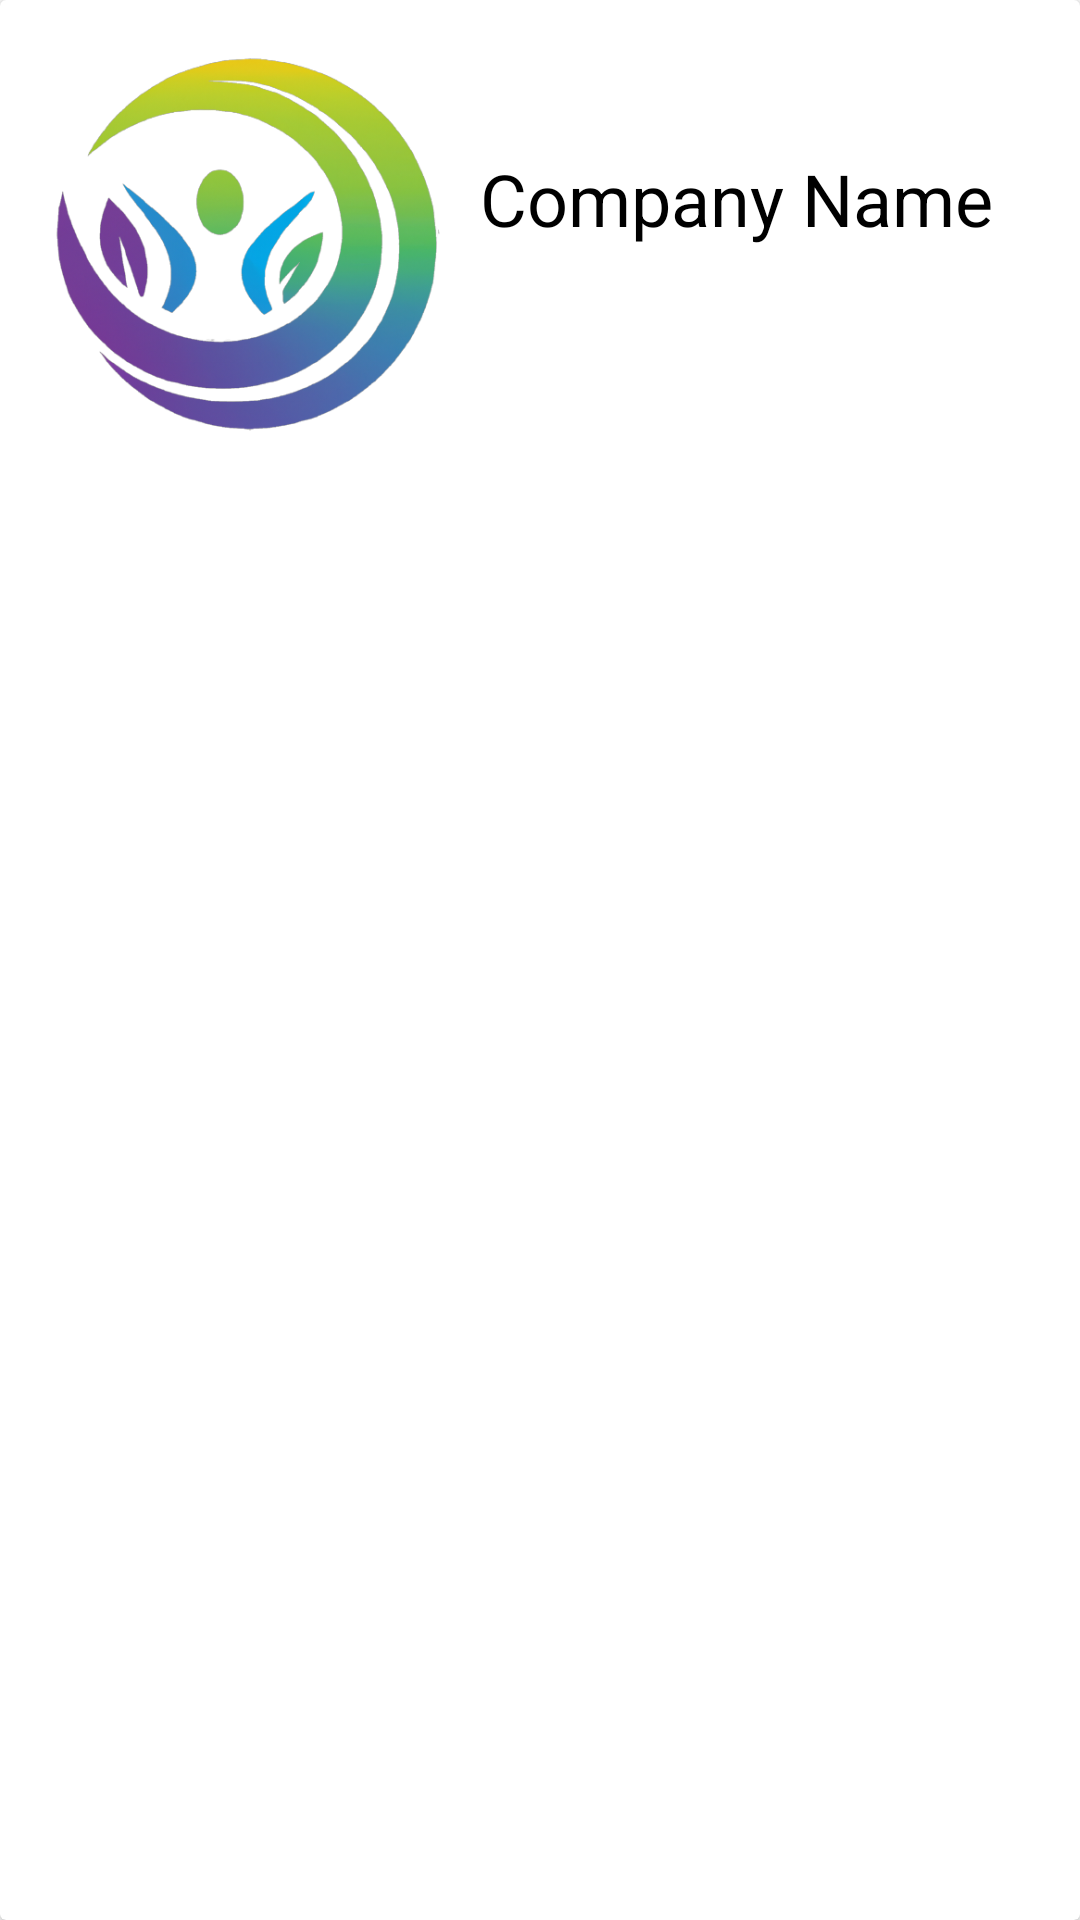

Reconstruct the res/layout file that produces this screen, plus the resources it refers to.
<!-- AndroidManifest.xml: application theme Theme.Niramayahealth -->
<!-- res/layout/card_lifeinsurance.xml -->
<?xml version="1.0" encoding="utf-8"?>
<androidx.cardview.widget.CardView
    xmlns:android="http://schemas.android.com/apk/res/android"
    android:id="@+id/cardView"
    android:layout_width="match_parent"
    android:layout_height="wrap_content"
    android:layout_margin="16dp"
    android:elevation="4dp"
    android:padding="16dp">

    <LinearLayout
        android:layout_width="match_parent"
        android:layout_height="match_parent"
        android:orientation="horizontal">

        <ImageView
            android:id="@+id/companyLogoImageView"
            android:layout_width="150dp"
            android:layout_height="150dp"
            android:src="@drawable/icon"/>

        <LinearLayout
            android:layout_width="match_parent"
            android:layout_height="wrap_content"
            android:orientation="vertical"
            android:layout_marginTop="50dp"
            android:layout_marginLeft="10dp">

            <TextView
                android:id="@+id/companyNameTextView"
                android:layout_width="match_parent"
                android:layout_height="wrap_content"
                android:text="Company Name"
                android:textColor="@color/black"
                android:textSize="24sp"
                />


        </LinearLayout>

    </LinearLayout>

</androidx.cardview.widget.CardView>
<!-- resources referenced by this layout -->
<resources>
  <!-- drawable icon: png bitmap (drawable, 143299 bytes) -->
  <style name="Theme.Niramayahealth" parent="Theme.MaterialComponents.DayNight.DarkActionBar">
          
          <item name="colorPrimary">#42A5F5</item>
          <item name="colorPrimaryVariant">#29B6F6</item>
          <item name="colorOnPrimary">@color/white</item>
          
          <item name="colorSecondary">@color/teal_200</item>
          <item name="colorSecondaryVariant">@color/teal_700</item>
          <item name="colorOnSecondary">@color/black</item>
          
          <item name="android:statusBarColor" tools:targetApi="l">#42A5F5</item>
  
          
      </style>
  <!-- not gathered from this repository: default colours our renderer supplied (Android Studio template values) -->
  <color name="teal_200">#FF03DAC5</color>
  <color name="teal_700">#FF018786</color>
  <color name="black">#FF000000</color>
  <color name="white">#FFFFFFFF</color>
</resources>
